Labelled photos from "das-Fahrzeug", an image-classification folder in PinkyWeat/das-Fahrzeug. The possible labels are: avanzar, parar, retroceder.

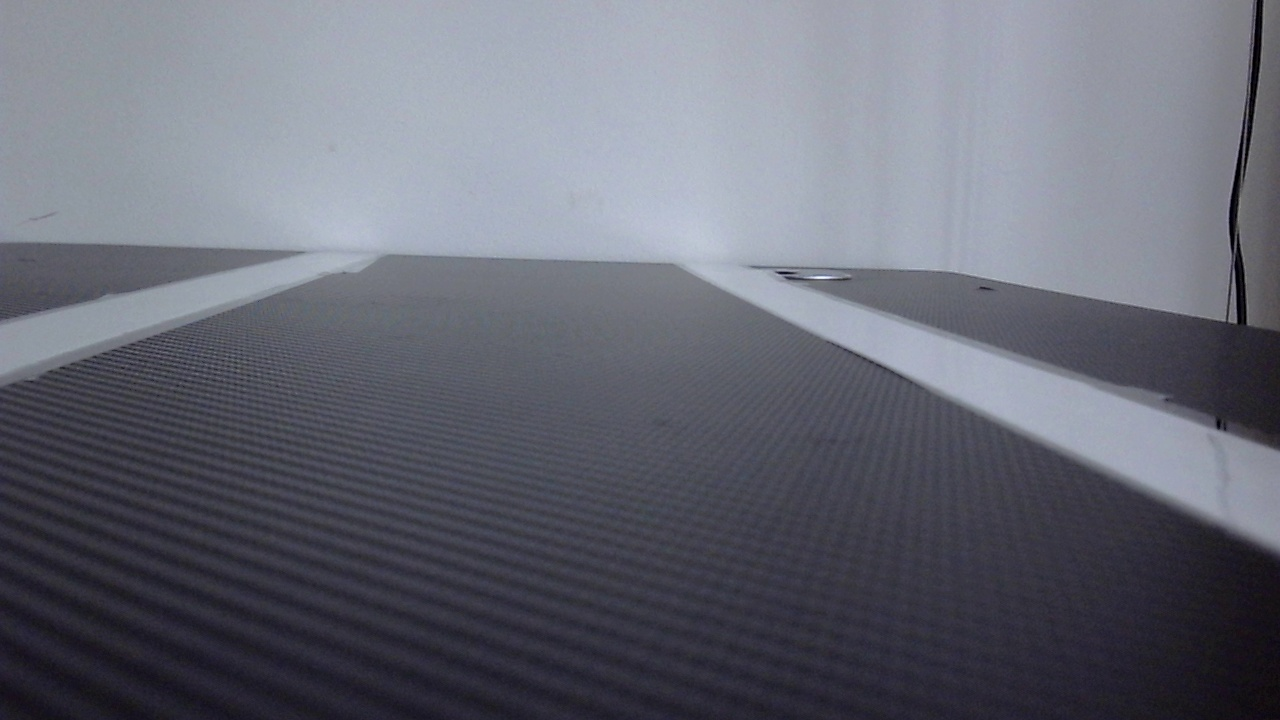
Label: avanzar

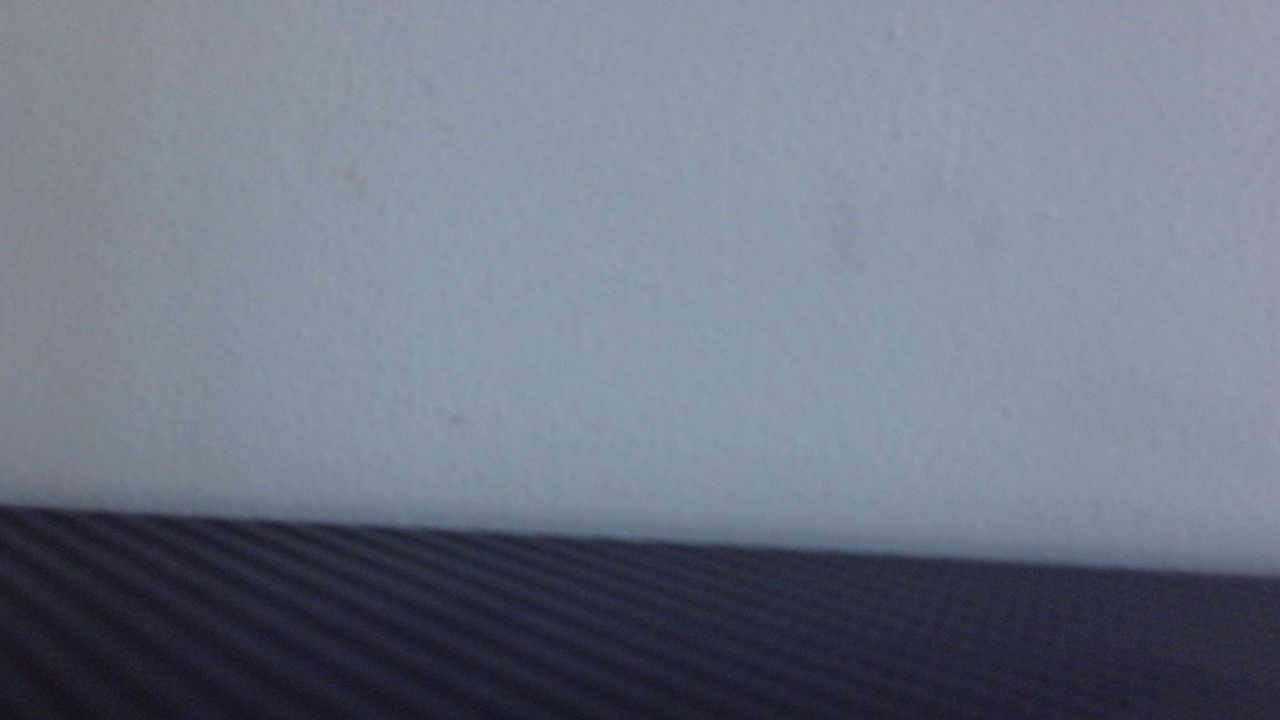
Label: retroceder

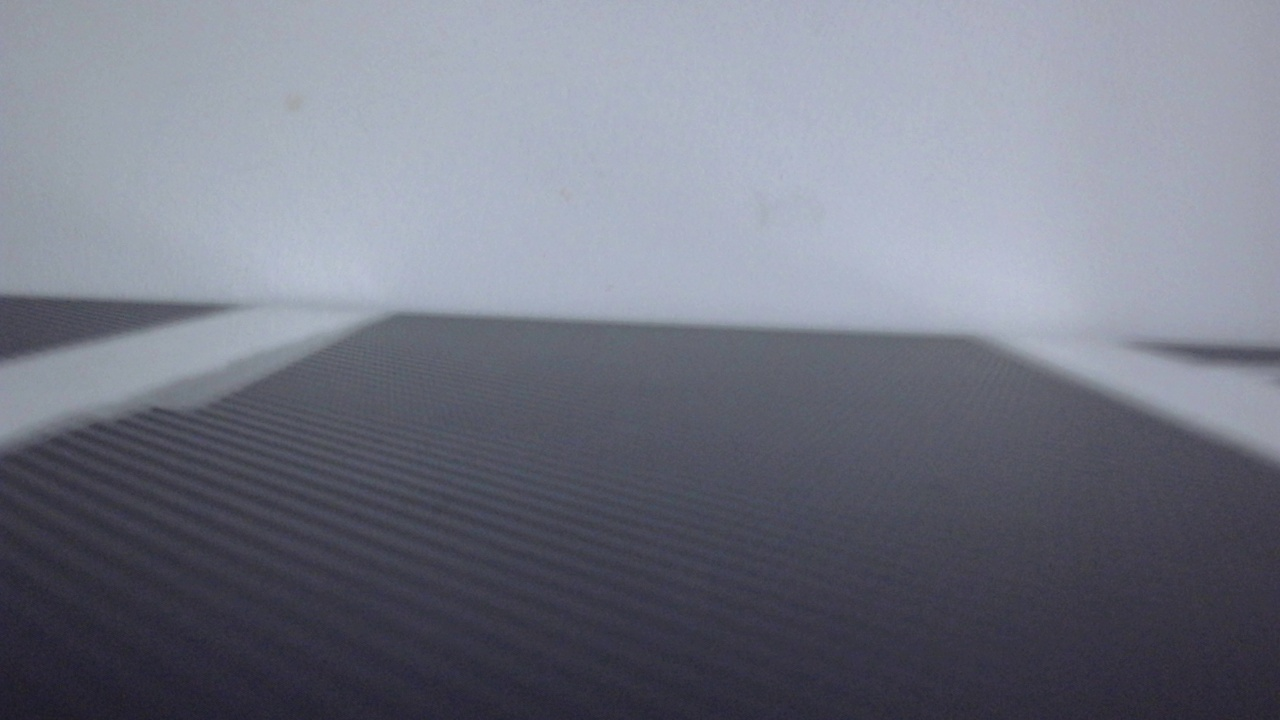
Label: retroceder

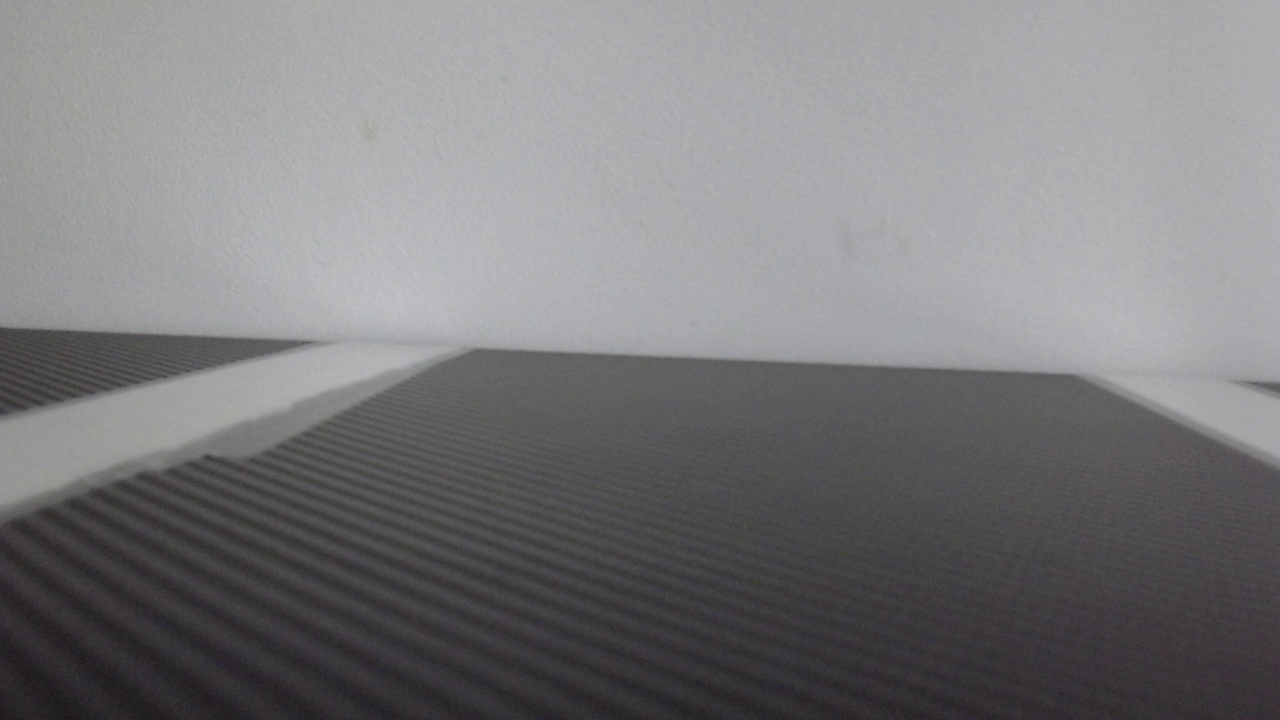
Label: avanzar

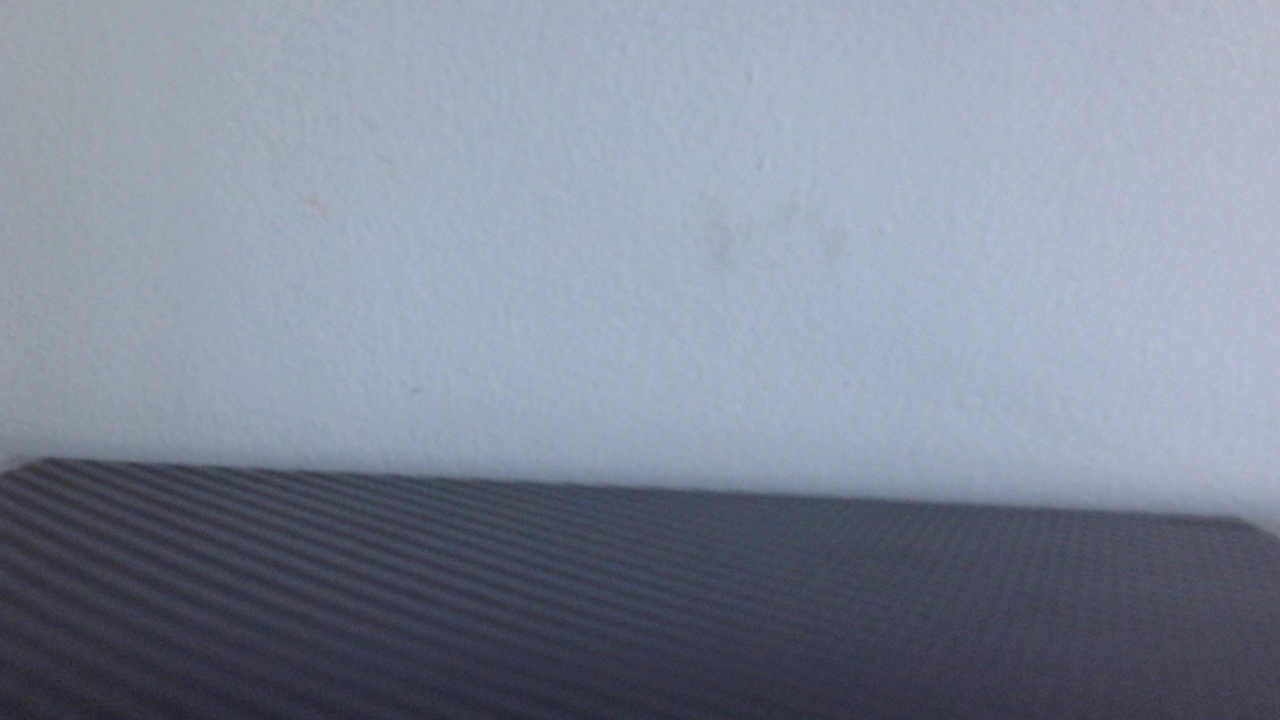
Label: parar

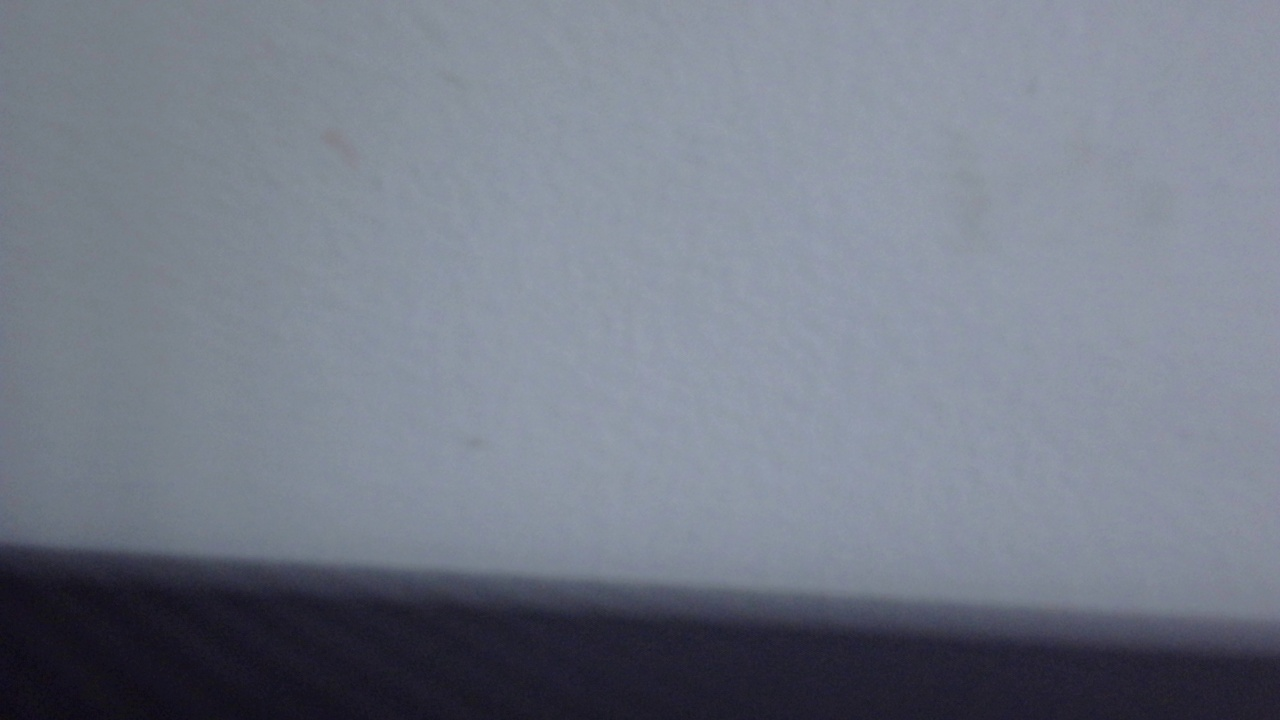
Label: retroceder
